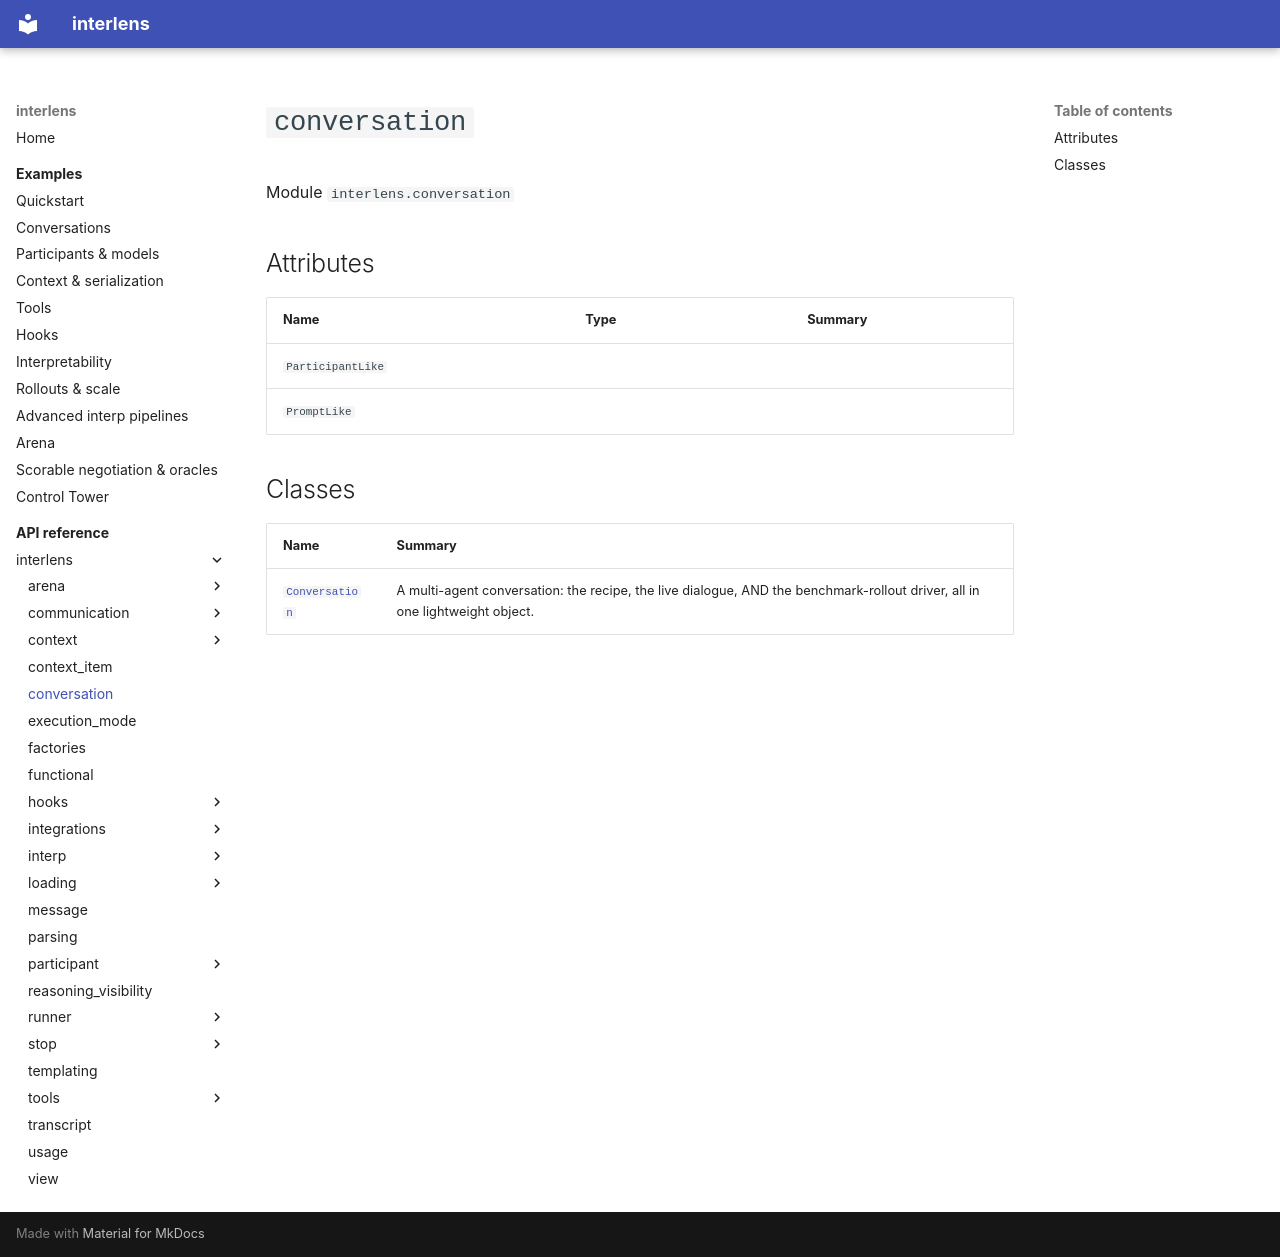

repository: Sid-MB/interlens · page: reference/interlens/conversation/index.html · generator: mkdocs

# `conversation`

Module `interlens.conversation`

## Attributes {#attributes}

| Name | Type | Summary |
|---|---|---|
| `ParticipantLike` |  |  |
| `PromptLike` |  |  |

## Classes

| Name | Summary |
|---|---|
| [`Conversation`](Conversation.md) | A multi-agent conversation: the recipe, the live dialogue, AND the benchmark-rollout driver, all in one lightweight object. |
